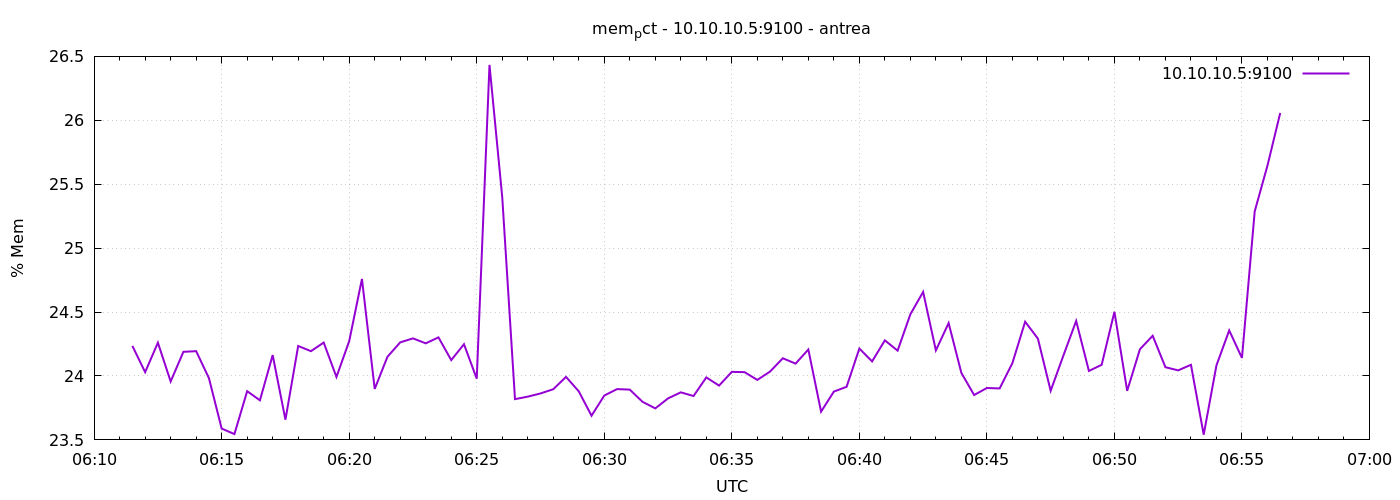

The file beside this chart, header and first rows:
1777270290	24.235233093431884
1777270320	24.03
1777270350	24.26
1777270380	23.96
1777270410	24.19
1777270440	24.19
1777270470	23.98
1777270500	23.59
1777270530	23.55
1777270560	23.88
1777270590	23.81
1777270620	24.16
1777270650	23.66
1777270680	24.23
1777270710	24.19
1777270740	24.26
1777270770	23.99
1777270800	24.27
1777270830	24.76
1777270860	23.9
1777270890	24.15
1777270920	24.26
1777270950	24.29
1777270980	24.26
1777271010	24.3
1777271040	24.12
1777271070	24.25
1777271100	23.98
1777271130	26.43
1777271160	25.4
1777271190	23.82
1777271220	23.84
1777271250	23.86
1777271280	23.9
1777271310	23.99
1777271340	23.88
1777271370	23.69
1777271400	23.85
1777271430	23.9
1777271460	23.89
1777271490	23.8
1777271520	23.75
1777271550	23.82
1777271580	23.87
1777271610	23.84
1777271640	23.99
1777271670	23.92
1777271700	24.03
1777271730	24.03
1777271760	23.97
1777271790	24.03
1777271820	24.14
1777271850	24.1
1777271880	24.21
1777271910	23.72
1777271940	23.88
1777271970	23.92
1777272000	24.21
1777272030	24.11
1777272060	24.28
1777272090	24.2
... 30 more rows
